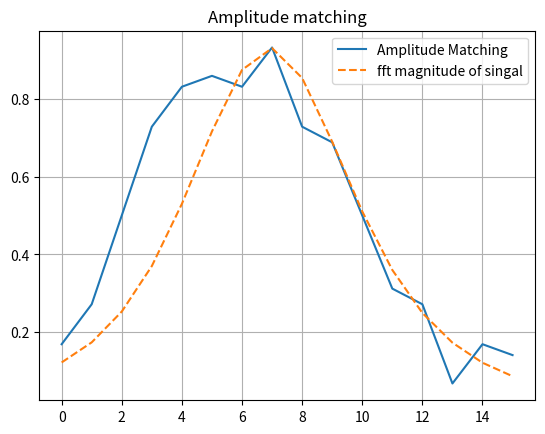

This chart was generated by the following Python code:
import numpy as np
import matplotlib.pyplot as plt

begintime = 0
endtime = 16
N = 512 # number of sample
l = 4
T = 2 ** l # period
delta_omega = 2*np.pi / T
sampling_freq = 1 / T
timepoints = np.arange(begintime, endtime, (endtime - begintime) / N)
P = int(N / T) # number of period
R = 2 # degree of phase function of lanmda_T

if len(timepoints) != N :
    raise Exception("Be same the num of samples {} and timepoints {}.".format(N, len(timepoints)))

alpha = 2.0
f_0 = 0.8
def f_T(x) :
    if x < 0 :
        u = 0
    else :
        u = 1 
    return x * np.exp(-alpha * x) * np.cos(2*np.pi*f_0*x) * u
signal = [f_T(x) for x in timepoints]

def make_A(size) :
    # Make matrix A
    A = np.zeros(size)
    A[0][0] = A[0][6] = 1
    A[1][1] = A[1][8] = 1
    A[2][2] = A[2][10] = 1
    A[3][3] = A[3][12] = 1
    A[4][4] = A[4][14] = 1
    A[5][5] = A[5][15] = 1
    A[6][6] = A[6][14] = 1
    A[7][7] = A[7][13] = 1
    A[8][8] = A[8][12] = 1
    A[9][9] = A[9][11] = 1
    A[10][10] = 2
    return A

def matching_wavelet(signal, N, l, T, delta_omega, P) :
    # Make matrix A
    A = make_A((11,16))

    # Make matrix W
    fft = np.fft.fft(signal)
    # fft = np.fft.fftshift(fft)
    
    fft_magnitude = abs(fft) ** 2

    start_n = int(2**l / 3) + 1
    end_n = int((2**(l+2)) / 3)

    # make matrix W
    W = np.array(fft_magnitude[start_n: end_n+1]) # W.shape = (end_n - start_n + 1, 1)
    W = W * 1/T # 이게 뭐야...

    if end_n - start_n + 1 == W.shape[0] :
        print("Correspond the size of W")
        print(f"W.shape: {W.shape} | start_n: {start_n} | end_n: {end_n}")
    else :
        print(f"W.shape have to equal to {end_n - start_n + 1}. Configure the size.")

    # Calculate a
    A_t = np.transpose(A)
    numerate1 = np.transpose(np.ones(A.shape[0])) # 1.tr
    numerate2 = np.linalg.inv(np.matmul(A, A_t))
    numerate3 = np.matmul(np.matmul(np.matmul(numerate1, numerate2), A), W) # 분자
    denominator1 = np.matmul(numerate1, numerate2)
    denominator2 = np.matmul(denominator1, np.ones(A.shape[0])) # 분모
    a = numerate3 / denominator2
    print(f"a: {a}") # a

    # Calculate Y
    Y1 = np.linalg.inv(np.matmul(A, A_t))
    Y2 = np.matmul(A_t, Y1)
    Y3 = np.ones(A.shape[0]) - 1/a * np.matmul(A, W)
    Y = 1/a * W + np.matmul(Y2, Y3)
    # Y = Y * 1/sum(Y)
    return Y, W

if __name__ == "__main__" :
    # Matching Discrete Spectrum Amplitude
    Y, W = matching_wavelet(signal, N, l, T, delta_omega, P)

    # Draw the vector Y
    plt.title("Amplitude matching")
    plt.plot([i for i in range(Y.shape[0])], Y, label='Amplitude Matching')
    plt.plot([i for i in range(Y.shape[0])], W, '--', label='fft magnitude of singal')
    plt.grid()
    plt.legend()

    plt.savefig("03amplitude_matching_wavelet.png")